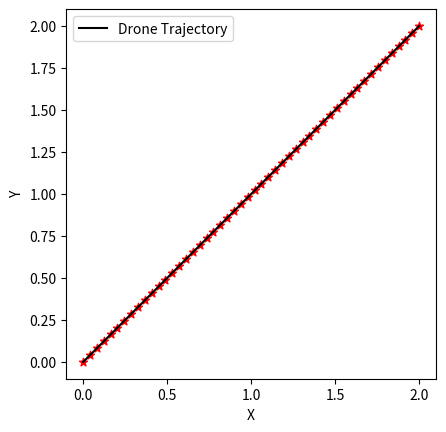
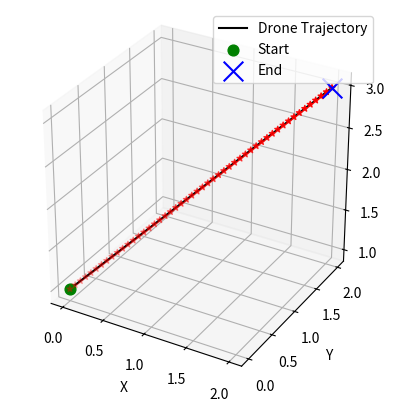

Python code for these plots, in order:
import matplotlib.pyplot as plt
import csv
import numpy as np


def generate_circle_points(num_points):
    t = np.linspace(0, 2, num_points)
    x = t
    y = t
    z = t+1
    
    return x, y, z


def save_to_csv(x, y, z, filename='line_xyz.csv'):
    with open(filename, mode='w', newline='') as csvfile:
        writer = csv.writer(csvfile)
        writer.writerow(['X', 'Y', 'Z'])
        for xi, yi, zi in zip(x, y, z):
            writer.writerow([round(xi, 3), round(yi, 3), round(zi, 3)])


def plot_2d_trajectory(x, y):
    fig = plt.figure()
    ax = fig.add_subplot(111)
    ax.plot(x, y, c='black', label='Drone Trajectory')
    ax.scatter(x, y, c='red', marker='*')
    ax.set_xlabel('X')
    ax.set_ylabel('Y')
    ax.set_aspect('equal')
    ax.legend()
    plt.show()


def plot_3d_trajectory(x, y, z):
    fig = plt.figure()
    ax = fig.add_subplot(111, projection='3d')
    ax.plot(x, y, z, c='black',label='Drone Trajectory')
    ax.scatter(x, y, z, c='red', marker='*')
    ax.scatter(x[0], y[0], z[0], c='green', marker='o', s = 60, label='Start')
    ax.scatter(x[-1], y[-1], z[-1], c='blue', marker='x', s = 200, label='End')
    ax.set_aspect('equal') 
    ax.set_xlabel('X')
    ax.set_ylabel('Y')
    ax.set_zlabel('Z')
    ax.legend()
    plt.show()


num_points = 50
x, y, z = generate_circle_points(num_points)

plot_2d_trajectory(x, y)
plot_3d_trajectory(x, y, z)

save_to_csv(x, y, z)
